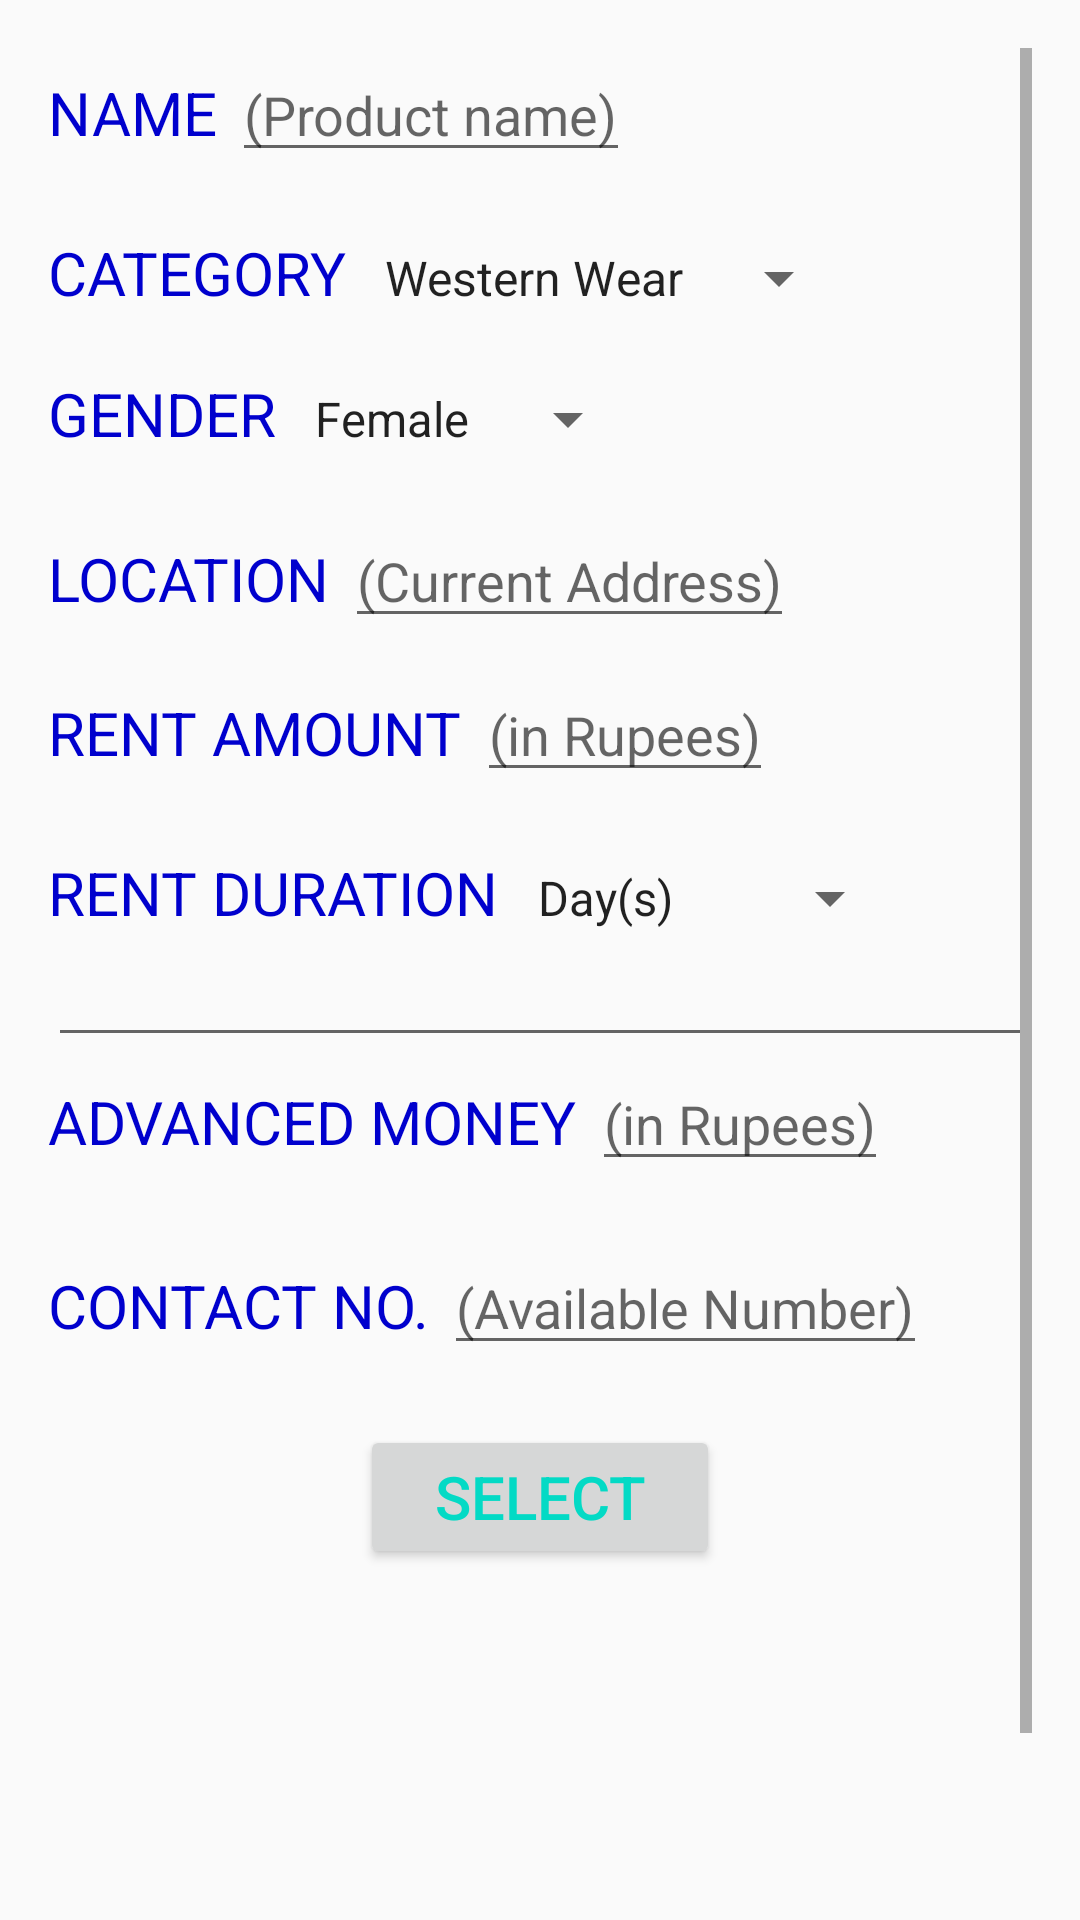

Write the Android layout XML for this screen, with the resource values it uses.
<!-- AndroidManifest.xml: application theme AppTheme -->
<!-- res/layout/activity_upload.xml -->
<?xml version="1.0" encoding="utf-8"?>
<ScrollView xmlns:android="http://schemas.android.com/apk/res/android"
    xmlns:tools="http://schemas.android.com/tools"
    android:orientation="vertical"
    android:layout_width="match_parent"
    android:layout_height="wrap_content"
    android:padding="16dp"

    android:id="@+id/rentupload"
    android:weightSum="1">
    <LinearLayout
        android:orientation="vertical"
        android:layout_width="match_parent"
        android:layout_height="match_parent">

        <LinearLayout
            android:layout_width="wrap_content"
            android:layout_height="wrap_content"
            android:orientation="horizontal">
            <TextView
                android:id="@+id/txt1"
                android:layout_width="wrap_content"
                android:layout_height="wrap_content"
                android:text="NAME"
                android:textSize="20dp"
                android:textColor="#0000CD"/>
            <Space
                android:layout_width="5dp"
                android:layout_height="5dp" />
            <EditText
                android:hint="(Product name)"
                android:layout_width="match_parent"
                android:layout_height="wrap_content"
                android:id="@+id/edit1"
                android:inputType="text"
                android:textColor="@color/colorAccent"
                android:selectAllOnFocus="true"
                android:isScrollContainer="true"/>
        </LinearLayout>
        <Space
            android:layout_width="match_parent"
            android:layout_height="20dp" />
        <LinearLayout
            android:layout_width="wrap_content"
            android:layout_height="wrap_content"
            android:orientation="horizontal">
            <TextView
                android:layout_width="wrap_content"
                android:layout_height="wrap_content"
                android:id="@+id/txt2"
                android:textSize="20dp"
                android:textColor="#0000CD"
                android:text="CATEGORY"
                />
            <Space
                android:layout_width="5dp"
                android:layout_height="5dp" />


            <Spinner
                android:layout_width="match_parent"
                android:layout_height="wrap_content"
                android:id="@+id/spinner1"
                android:entries="@array/country_arrays"
                android:prompt="@string/categories"
                android:isScrollContainer="true"/>
        </LinearLayout>
        <Space
            android:layout_width="match_parent"
            android:layout_height="20dp" />
        <LinearLayout
            android:layout_width="wrap_content"
            android:layout_height="wrap_content"
            android:orientation="horizontal">
            <TextView
                android:layout_width="wrap_content"
                android:layout_height="wrap_content"
                android:id="@+id/txt3"
                android:text="GENDER"
                android:textSize="20dp"
                android:textColor="#0000CD"
                />
            <Space
                android:layout_width="5dp"
                android:layout_height="5dp" />

            <Spinner
                android:layout_width="match_parent"
                android:layout_height="wrap_content"
                android:id="@+id/spinner2"
                android:entries="@array/Gender"
                android:prompt="@string/Gender_selection"
                android:isScrollContainer="true" />
        </LinearLayout>
        <Space
            android:layout_width="match_parent"
            android:layout_height="20dp" />
        <LinearLayout
            android:layout_width="wrap_content"
            android:layout_height="wrap_content"
            android:orientation="horizontal">
            <TextView
                android:id="@+id/txt4"
                android:layout_width="wrap_content"
                android:layout_height="wrap_content"
                android:textSize="20dp"
                android:textColor="#0000CD"
                android:text="LOCATION"
                />
            <Space
                android:layout_width="5dp"
                android:layout_height="5dp" />
            <EditText
                android:hint="(Current Address)"
                android:layout_width="match_parent"
                android:layout_height="wrap_content"
                android:id="@+id/edit2"
                android:inputType="text"
                android:selectAllOnFocus="true"
                android:isScrollContainer="true"
                android:textColor="@color/colorAccent"
                /></LinearLayout>
        <Space
            android:layout_width="match_parent"
            android:layout_height="10dp" />
        <LinearLayout
            android:layout_width="wrap_content"
            android:layout_height="wrap_content"
            android:orientation="horizontal">
            <TextView

                android:id="@+id/txt5"
                android:layout_width="wrap_content"
                android:layout_height="wrap_content"
                android:text="RENT AMOUNT"
                android:textSize="20dp"
                android:textColor="#0000CD"/>
            <Space
                android:layout_width="5dp"
                android:layout_height="5dp" />
            <EditText
                android:hint="(in Rupees)"
                android:id="@+id/edit3"
                android:layout_width="match_parent"
                android:layout_height="wrap_content"
                android:textColor="@color/colorAccent"
                android:inputType="number" />
        </LinearLayout>
        <Space
            android:layout_width="match_parent"
            android:layout_height="20dp" />
        <LinearLayout
            android:layout_width="wrap_content"
            android:layout_height="wrap_content"
            android:orientation="horizontal">
            <TextView
                android:id="@+id/txt6"
                android:layout_width="wrap_content"
                android:layout_height="wrap_content"
                android:text="RENT DURATION"
                android:textSize="20dp"
                android:textColor="#0000CD"/>
            <Space
                android:layout_width="5dp"
                android:layout_height="5dp" />
            <Spinner
                android:layout_width="match_parent"
                android:layout_height="wrap_content"
                android:id="@+id/spinner3"
                android:entries="@array/Duration"
                android:isScrollContainer="true" />
        </LinearLayout>
        <EditText
            android:id="@+id/edit4"
            android:layout_width="match_parent"
            android:layout_height="wrap_content"
            android:textColor="@color/colorAccent"
            android:inputType="number" />
        <LinearLayout
            android:layout_width="wrap_content"
            android:layout_height="wrap_content"
            android:orientation="horizontal">
            <TextView
                android:id="@+id/txt7"
                android:layout_width="wrap_content"
                android:layout_height="wrap_content"
                android:text="ADVANCED MONEY"
                android:textSize="20dp"
                android:textColor="#0000CD"/>
            <Space
                android:layout_width="5dp"
                android:layout_height="5dp" />
            <EditText
                android:hint="(in Rupees)"
                android:id="@+id/edit5"
                android:layout_width="match_parent"
                android:layout_height="wrap_content"
                android:inputType="number"
                android:textColor="@color/colorAccent"/>
        </LinearLayout>
        <Space
            android:layout_width="match_parent"
            android:layout_height="20dp" />
        <LinearLayout
            android:layout_width="wrap_content"
            android:layout_height="wrap_content"
            android:orientation="horizontal">
            <TextView
                android:id="@+id/txt8"
                android:layout_width="wrap_content"
                android:layout_height="wrap_content"
                android:text="CONTACT NO."
                android:textSize="20dp"
                android:textColor="#0000CD"/>
            <Space
                android:layout_width="5dp"
                android:layout_height="5dp" />
            <EditText
                android:hint="(Available Number)"
                android:id="@+id/edit6"
                android:layout_width="match_parent"
                android:layout_height="wrap_content"
                android:textColor="@color/colorAccent"
                android:inputType="number" />
        </LinearLayout>
        <Space
            android:layout_width="match_parent"
            android:layout_height="20dp" />
        <Button
            android:layout_gravity="center"
            android:id="@+id/button1"
            android:layout_width="120dp"
            android:layout_height="wrap_content"
            android:text="SELECT"
            android:textColor="@color/colorAccent"
            android:textSize="20dp"
            android:onClick="onSelectClick"
            />
        <ImageView
            android:foregroundGravity="center"
            android:layout_width="120dp"
            android:layout_height="120dp"
            android:id="@+id/rentImage"
            android:layout_gravity="center"
            android:scaleType="matrix"
            android:adjustViewBounds="false"
            android:cropToPadding="false" />
        <Button
            android:layout_gravity="center"
            android:id="@+id/button2"
            android:layout_width="match_parent"
            android:layout_height="50dp"
            android:text="UPLOAD IMAGE"
            android:textSize="20dp"
            android:textColor="@color/colorAccent"
            android:onClick="onUploadClick"/>
    </LinearLayout>
</ScrollView>
<!-- resources referenced by this layout -->
<resources>
  <string-array name="Duration">
          <item>Day(s)</item>
          <item>week(s)</item>
          <item>month(s)</item>
          <item>year(s)</item>
      </string-array>
  <string-array name="Gender">
          <item>Female</item>
          <item>Male</item>
      </string-array>
  <string-array name="country_arrays">
          <item>Western Wear</item>
          <item>Ethnic Wear</item>
          <item>Foot Wear</item>
          <item>Sports Wear</item>
      </string-array>
  <string name="Gender_selection">Choose one</string>
  <string name="categories">Choose a Category</string>
  <style name="AppTheme" parent="Theme.AppCompat.Light.NoActionBar">
          
          <item name="colorPrimary">@color/colorPrimary</item>
          <item name="colorPrimaryDark">@color/colorPrimaryDark</item>
          <item name="colorAccent">@color/colorAccent</item>
      </style>
  <!-- not gathered from this repository: default colours our renderer supplied (Android Studio template values) -->
  <color name="colorPrimary">#FF6200EE</color>
  <color name="colorPrimaryDark">#FF3700B3</color>
  <color name="colorAccent">#FF03DAC5</color>
</resources>
